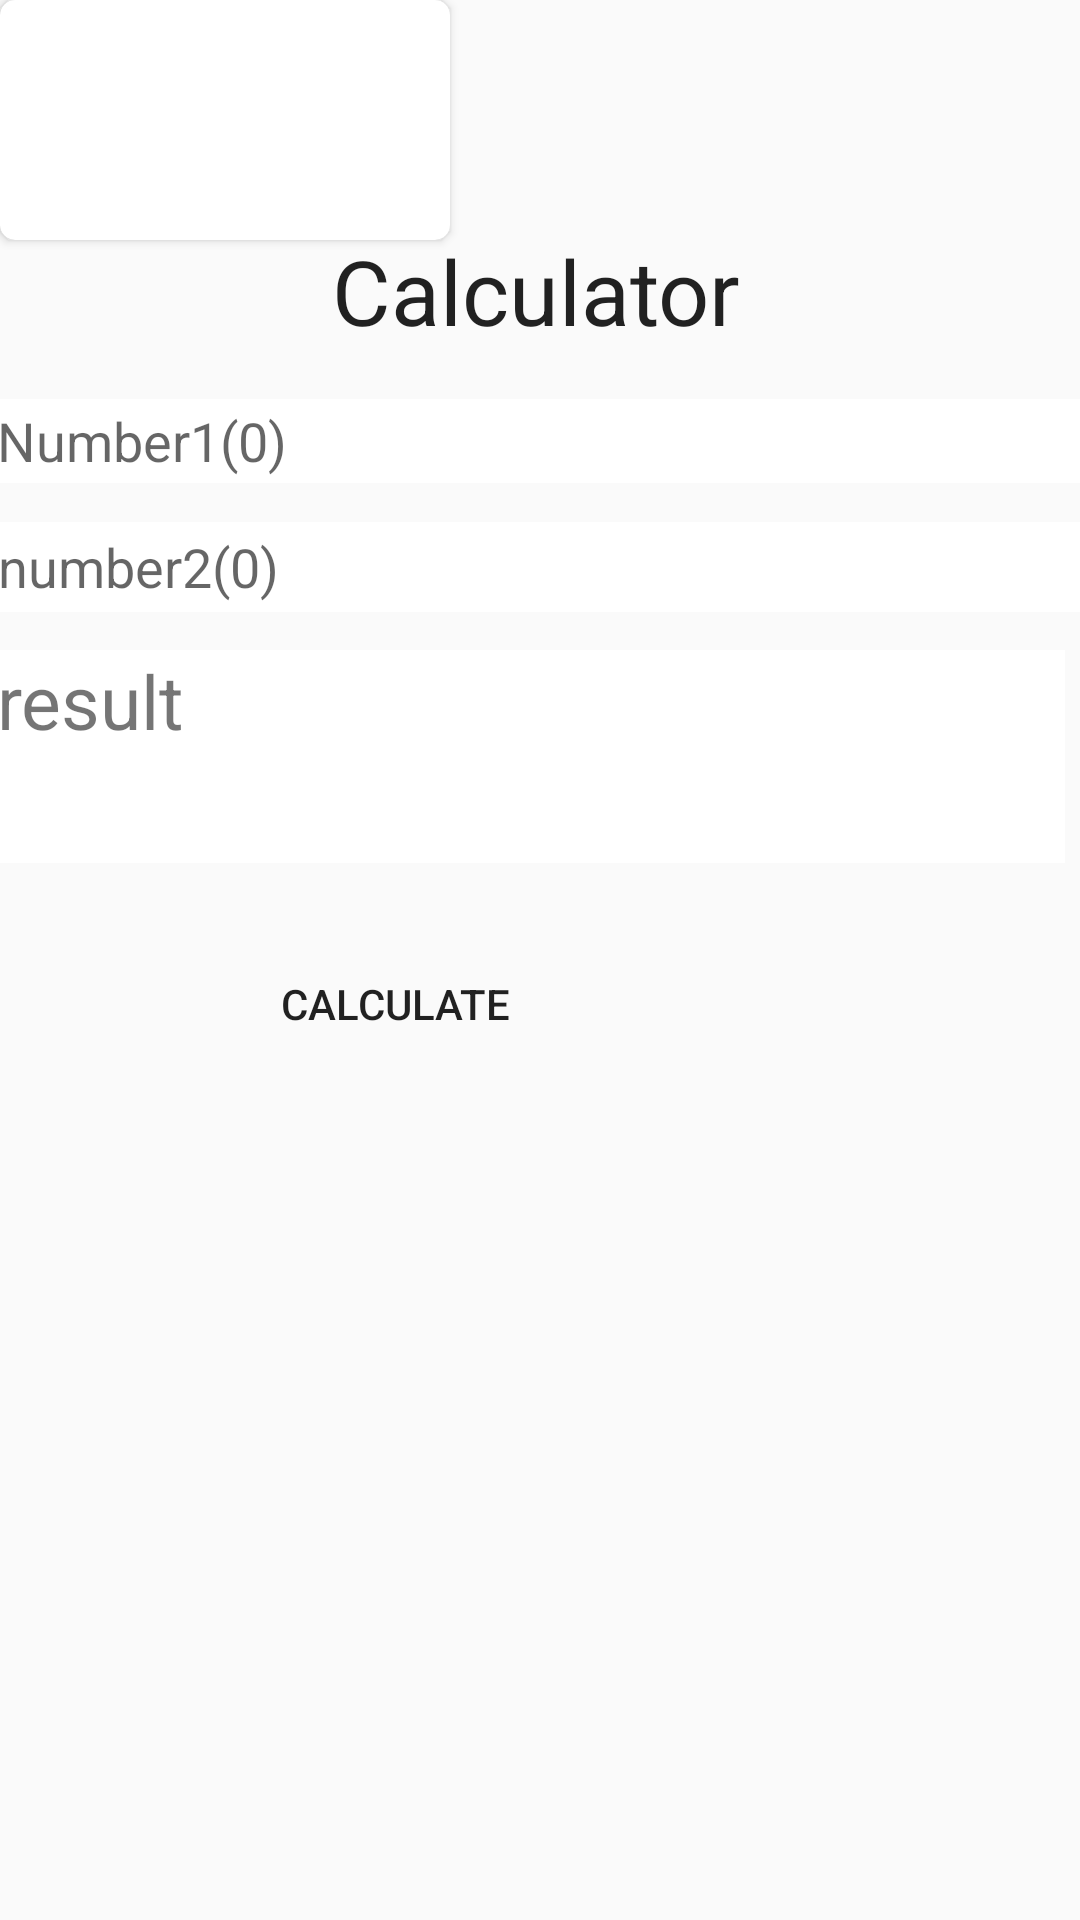

Layout XML and referenced resources for this Android screen:
<!-- AndroidManifest.xml: application theme AppTheme.ImageClassification -->
<!-- res/layout/activity_calculator.xml -->
<?xml version="1.0" encoding="utf-8"?>
<androidx.constraintlayout.widget.ConstraintLayout
    xmlns:android="http://schemas.android.com/apk/res/android"
    xmlns:app="http://schemas.android.com/apk/res-auto"
    xmlns:tools="http://schemas.android.com/tools"
    android:layout_width="match_parent"
    android:layout_height="match_parent"
    tools:context=".Calculator">

    <TextView
        android:layout_width="194dp"
        android:layout_height="43dp"
        android:layout_marginStart="114dp"
        android:layout_marginLeft="114dp"
        android:layout_marginTop="58dp"
        android:layout_marginEnd="103dp"
        android:layout_marginRight="103dp"
        android:layout_marginBottom="502dp"
        android:scrollbarSize="30dp"
        android:text="   Calculator"
        android:textAppearance="@style/TextAppearance.AppCompat.Body1"
        android:textSize="30dp"
        app:layout_constraintBottom_toBottomOf="parent"
        app:layout_constraintEnd_toEndOf="parent"
        app:layout_constraintStart_toStartOf="parent"
        app:layout_constraintTop_toTopOf="parent" />

    
    <EditText
        android:id="@+id/num1"
        android:layout_width="364dp"
        android:layout_height="28dp"
        android:layout_marginStart="72dp"
        android:layout_marginTop="70dp"
        android:layout_marginEnd="71dp"
        android:layout_marginBottom="416dp"
        android:background="@android:color/white"
        android:ems="10"
        android:hint="Number1(0)"
        android:inputType="number"
        app:layout_constraintBottom_toBottomOf="parent"
        app:layout_constraintEnd_toEndOf="parent"
        app:layout_constraintStart_toStartOf="parent"
        app:layout_constraintTop_toTopOf="parent" />

    
    <EditText
        android:id="@+id/num2"
        android:layout_width="363dp"
        android:layout_height="30dp"
        android:layout_marginStart="72dp"
        android:layout_marginTop="112dp"
        android:layout_marginEnd="71dp"
        android:layout_marginBottom="374dp"
        android:background="@android:color/white"
        android:ems="10"
        android:hint="number2(0)"
        android:inputType="number"
        app:layout_constraintBottom_toBottomOf="parent"
        app:layout_constraintEnd_toEndOf="parent"
        app:layout_constraintStart_toStartOf="parent"
        app:layout_constraintTop_toTopOf="parent" />

    
    <TextView
        android:id="@+id/result"
        android:layout_width="356dp"
        android:layout_height="71dp"
        android:layout_marginStart="41dp"
        android:layout_marginTop="151dp"
        android:layout_marginEnd="48dp"
        android:layout_marginBottom="287dp"
        android:background="@android:color/white"
        android:text="result"
        android:textColorLink="#673AB7"
        android:textSize="25sp"
        app:layout_constraintBottom_toBottomOf="parent"
        app:layout_constraintEnd_toEndOf="parent"
        app:layout_constraintStart_toStartOf="parent"
        app:layout_constraintTop_toTopOf="parent" />


    <Button
        android:id="@+id/pow"
        android:layout_width="wrap_content"
        android:layout_height="wrap_content"
        android:layout_marginStart="113dp"
        android:layout_marginTop="292dp"
        android:layout_marginEnd="210dp"
        android:layout_marginBottom="263dp"
        android:background="@drawable/button_background_blue"
        android:text="calculate"
        app:layout_constraintBottom_toBottomOf="parent"
        app:layout_constraintEnd_toEndOf="parent"
        app:layout_constraintStart_toStartOf="parent"
        app:layout_constraintTop_toTopOf="parent" />

        <androidx.cardview.widget.CardView
        android:layout_width="150dp"
        android:layout_height="80dp"
        android:layout_marginRight="10dp"
        app:cardCornerRadius="5dp" tools:ignore="MissingConstraints">




    </androidx.cardview.widget.CardView>


</androidx.constraintlayout.widget.ConstraintLayout>
<!-- resources referenced by this layout -->
<resources>
  <style name="AppTheme.ImageClassification" parent="Theme.AppCompat.Light.NoActionBar">
          
          <item name="colorPrimary">@color/tfe_color_primary</item>
          <item name="colorPrimaryDark">@color/tfe_color_primary_dark</item>
          <item name="colorAccent">@color/tfe_color_accent</item>
      </style>
  <color name="tfe_color_primary">#ffa800</color>
  <color name="tfe_color_primary_dark">#ff6f00</color>
  <color name="tfe_color_accent">#425066</color>
</resources>
